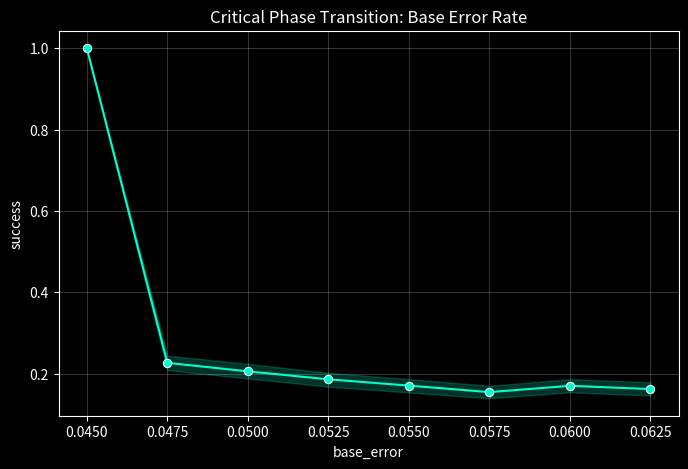
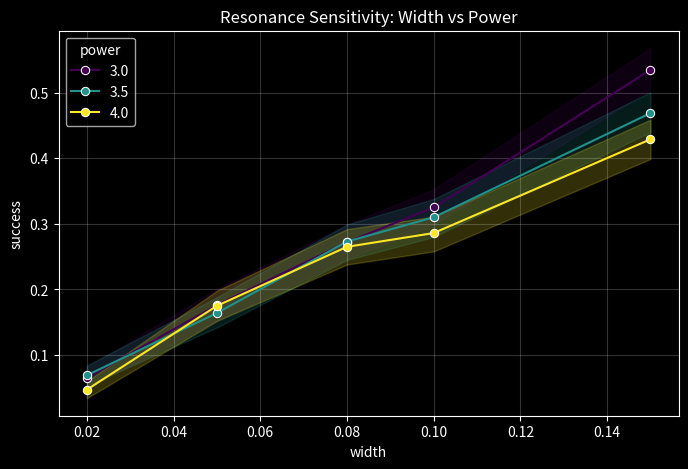
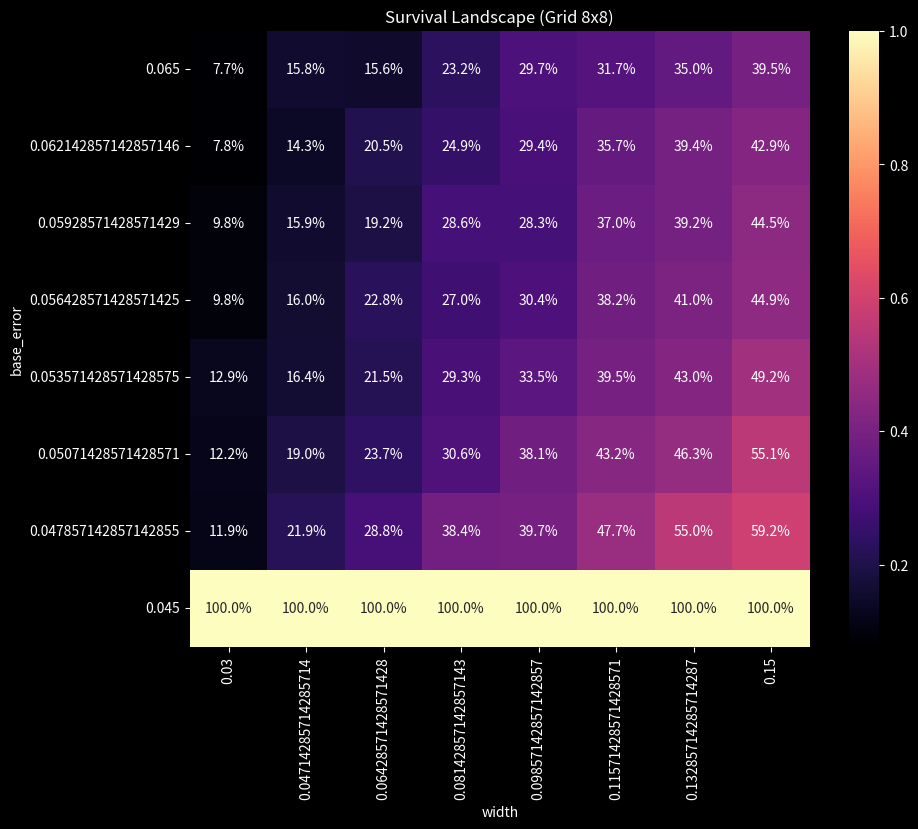
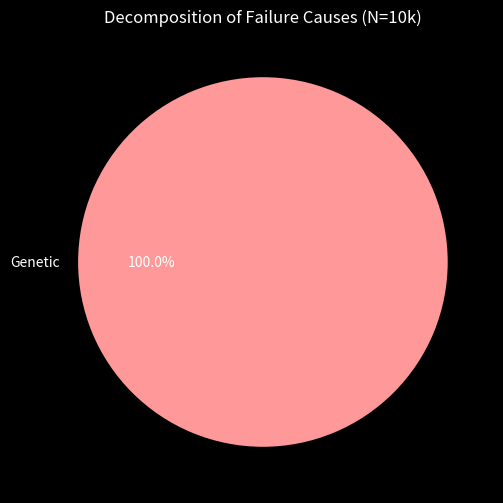
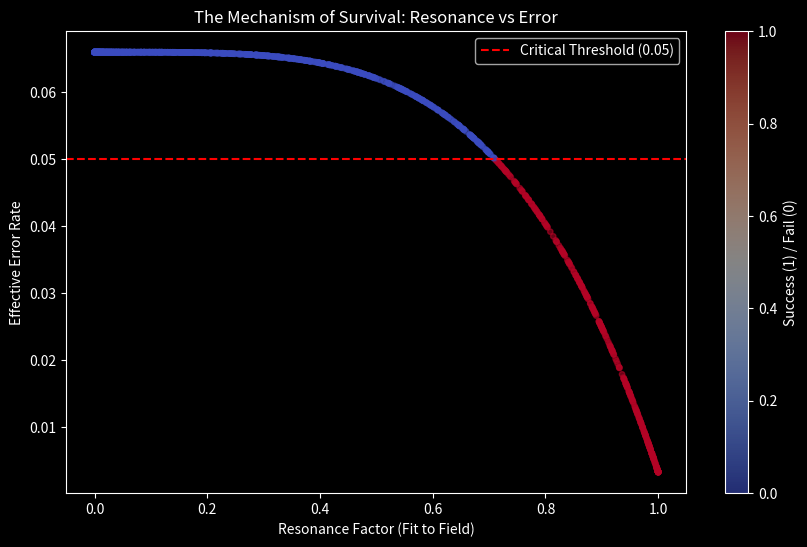
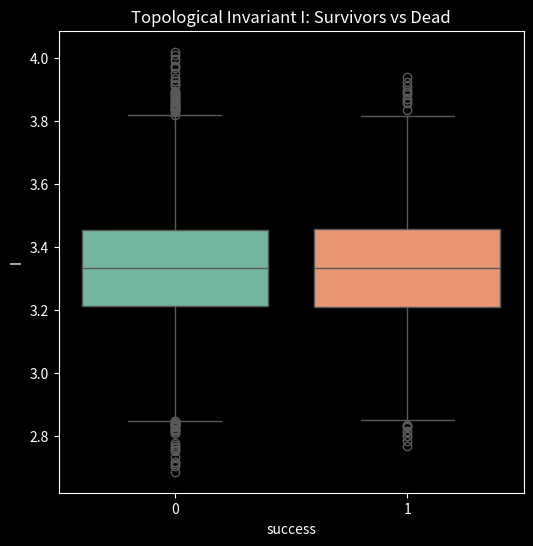

Python code for these plots, in order:
# -*- coding: utf-8 -*-
"""
"""

import numpy as np
import pandas as pd
import matplotlib.pyplot as plt
import seaborn as sns
from dataclasses import dataclass
from typing import List, Dict, Optional
import os
import time

# ---
rng = np.random.default_rng(42)
OUTPUT_DIR = "engel_comprehensive_lab"
os.makedirs(OUTPUT_DIR, exist_ok=True)

#
ENERGY_COHERENCE_FACTOR = 0.6
NOISE_DESTRUCT_FACTOR = 0.5
FIELD_PROTECTION_FACTOR = 0.95

@dataclass
class Params:
    #
    base_error: float
    res_width: float
    power: float

    #
    n_species: int = 20
    density: float = 0.6
    energy_grad: float = 1.0
    noise_level: float = 0.35
    membrane_threshold: float = 0.70
    membrane_leak: float = 0.15
    code_length: int = 64
    crit_error: float = 0.05
    ext_periods: List[float] = None
    f_eta: float = 0.61803 # Golden Ratio

    def __post_init__(self):
        if self.ext_periods is None:
            self.ext_periods = [1.0, 29.5, 3102.5]

# ---
def run_single_trial(p: Params, trial_id: int) -> Dict:
    # 1. Environment
    adj = rng.random((p.n_species, p.n_species))
    mask = rng.random((p.n_species, p.n_species)) < p.density
    adj *= mask
    np.fill_diagonal(adj, 0.0)
    row_sum = adj.sum(axis=1, keepdims=True) + 1e-12
    adj /= row_sum

    energy = p.energy_grad * rng.normal(1.0, 0.1)
    noise = p.noise_level * rng.normal(1.0, 0.15)

    # 2. Membrane Physics
    mem_stab = p.membrane_threshold + 0.3*energy - 0.4*noise
    cond_mem = mem_stab > 0.60

    # 3. Cycle Coherence
    eig = np.max(np.abs(np.linalg.eigvals(adj))).real
    # Normalized entropy
    prob = np.abs(adj)
    prob /= (prob.sum() + 1e-12)
    entropy = -np.sum(prob * np.log(prob + 1e-12)) / np.log(p.n_species)

    coh = eig*(1 + 0.6*energy) - (p.membrane_leak + 0.5*noise)
    loop = np.mean(np.diag(np.linalg.matrix_power(adj, 3)))
    cycle_score = coh + 0.15*entropy + 0.6*loop
    cond_cycle = cycle_score > 1.0

    # 4. EnGeL Field (Resonance)
    T_base = min(p.ext_periods) * (p.f_eta ** 2)
    T_int = T_base * rng.normal(1.0, 0.02)

    best_reson = 0.0
    for T in p.ext_periods:
        r = T / T_int
        diff = abs(r - round(r))
        score = np.exp(-(diff**2)/(2 * p.res_width**2))
        if score > best_reson: best_reson = score

    prot = FIELD_PROTECTION_FACTOR * (best_reson ** p.power)
    eff_error = p.base_error * (1.0 - prot) * (1.0 + 0.1*(p.code_length/64))
    cond_gene = eff_error < p.crit_error

    # 5. Result & Fail Reason
    success = False
    fail_reason = "None"

    if cond_mem and cond_cycle and cond_gene:
        success = True
    else:
        # Hierarchical failure (Biological priority)
        if not cond_mem: fail_reason = "Membrane"
        elif not cond_cycle: fail_reason = "Cycle"
        elif not cond_gene: fail_reason = "Genetic"

    # Invariant I
    I_val = abs(coh) / (T_int + 1e-9)

    return {
        "base_error": p.base_error,
        "width": p.res_width,
        "power": p.power,
        "trial": trial_id,
        "reson_factor": best_reson,
        "eff_error": eff_error,
        "mem_stab": mem_stab,
        "cycle_score": cycle_score,
        "T_int": T_int,
        "I": I_val,
        "success": int(success),
        "fail_reason": fail_reason
    }

# ---

def run_experiment_batch(param_list: List[Params], n_trials: int, exp_name: str) -> pd.DataFrame:
    print(f"\n🧪 Running {exp_name} ({len(param_list)} variations x {n_trials} trials)...")
    data = []
    total = len(param_list) * n_trials
    count = 0

    start = time.time()
    for p in param_list:
        for i in range(n_trials):
            data.append(run_single_trial(p, i))
            count += 1
            if count % 2000 == 0:
                print(f"   ... {count}/{total} done ({count/total:.1%})")

    df = pd.DataFrame(data)
    csv_path = os.path.join(OUTPUT_DIR, f"{exp_name}_raw.csv")
    df.to_csv(csv_path, index=False)
    print(f"✅ {exp_name} completed in {time.time()-start:.1f}s. Saved to {csv_path}")
    return df

# 1. Base Error Sweep
def exp_base_error_sweep():
    errors = [0.045, 0.0475, 0.05, 0.0525, 0.055, 0.0575, 0.06, 0.0625]
    params = [Params(base_error=e, res_width=0.05, power=4.0) for e in errors]
    df = run_experiment_batch(params, 2000, "1_BaseErrorSweep")

    # Plot
    plt.figure(figsize=(8,5))
    sns.lineplot(data=df, x="base_error", y="success", marker="o", color="#00ffcc")
    plt.title("Critical Phase Transition: Base Error Rate")
    plt.grid(True, alpha=0.2)
    plt.savefig(os.path.join(OUTPUT_DIR, "plot_1_error_sweep.png"))
    plt.close()

# 2. Resonance Width & Power
def exp_resonance_physics():
    widths = [0.02, 0.05, 0.08, 0.10, 0.15]
    powers = [3.0, 3.5, 4.0]
    params = []
    for p in powers:
        for w in widths:
            params.append(Params(base_error=0.06, res_width=w, power=p)) # Fix error at critical 0.06

    df = run_experiment_batch(params, 1000, "2_ResonancePhysics")

    # Plot
    plt.figure(figsize=(8,5))
    sns.lineplot(data=df, x="width", y="success", hue="power", marker="o", palette="viridis")
    plt.title("Resonance Sensitivity: Width vs Power")
    plt.grid(True, alpha=0.2)
    plt.savefig(os.path.join(OUTPUT_DIR, "plot_2_resonance.png"))
    plt.close()

# 3. Combined Grid (Heatmap)
def exp_combined_grid():
    errors = np.linspace(0.045, 0.065, 8)
    widths = np.linspace(0.03, 0.15, 8)
    params = []
    for e in errors:
        for w in widths:
            params.append(Params(base_error=e, res_width=w, power=4.0))

    df = run_experiment_batch(params, 1000, "3_CombinedGrid")

    # Pivot for Heatmap
    pivot = df.groupby(['base_error', 'width'])['success'].mean().unstack()

    plt.figure(figsize=(10,8))
    sns.heatmap(pivot, annot=True, fmt=".1%", cmap="magma")
    plt.title("Survival Landscape (Grid 8x8)")
    plt.gca().invert_yaxis() # Error increases upwards naturally in plots usually
    plt.savefig(os.path.join(OUTPUT_DIR, "plot_3_heatmap.png"))
    plt.close()

# 4. Long Run & Decomposition (The Deep Dive)
def exp_long_run_decomposition():
    # Точка в "Переходной зоне" (Balanced)
    p = Params(base_error=0.06, res_width=0.05, power=4.0)
    df = run_experiment_batch([p], 10000, "4_LongRun_DeepDive")

    # 4.1 Failure Reasons Pie Chart
    fails = df[df["success"] == 0]
    plt.figure(figsize=(6,6))
    fails["fail_reason"].value_counts().plot.pie(autopct='%1.1f%%', colors=['#ff9999', '#66b3ff', '#99ff99'])
    plt.title("Decomposition of Failure Causes (N=10k)")
    plt.ylabel("")
    plt.savefig(os.path.join(OUTPUT_DIR, "plot_4_fail_reasons.png"))
    plt.close()

    # 4.2 Scatter: Resonance vs Effective Error
    plt.figure(figsize=(10,6))
    # Sample 2000 points for readability
    sample = df.sample(min(2000, len(df)))

    plt.scatter(sample["reson_factor"], sample["eff_error"],
                c=sample["success"], cmap="coolwarm", alpha=0.6, s=15)
    plt.axhline(y=0.05, color='red', linestyle='--', label="Critical Threshold (0.05)")
    plt.xlabel("Resonance Factor (Fit to Field)")
    plt.ylabel("Effective Error Rate")
    plt.title("The Mechanism of Survival: Resonance vs Error")
    plt.colorbar(label="Success (1) / Fail (0)")
    plt.legend()
    plt.savefig(os.path.join(OUTPUT_DIR, "plot_4_scatter_mechanism.png"))
    plt.close()

    # 4.3 Boxplot Invariant I
    plt.figure(figsize=(6,6))
    sns.boxplot(data=df, x="success", y="I", palette="Set2")
    plt.title("Topological Invariant I: Survivors vs Dead")
    plt.savefig(os.path.join(OUTPUT_DIR, "plot_4_invariant_boxplot.png"))
    plt.close()

    # Stats Report
    stats = {
        "success_rate": df["success"].mean(),
        "std_success": df["success"].std(),
        "median_eff_error": df["eff_error"].median(),
        "fraction_protected": (df["eff_error"] < 0.05).mean()
    }
    print("\n📜 LONG RUN STATS:")
    print(stats)

# --- MAIN RUNNER ---
if __name__ == "__main__":
    plt.style.use('dark_background')
    print("🚀 STARTING COMPREHENSIVE ENGEL STUDY...")

    exp_base_error_sweep()
    exp_resonance_physics()
    exp_combined_grid()
    exp_long_run_decomposition()

    print("\n✅ ALL EXPERIMENTS COMPLETED. CHECK 'engel_comprehensive_lab' FOLDER.")
